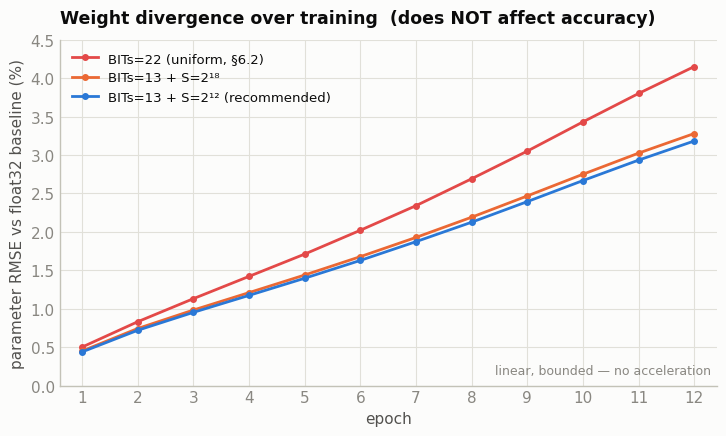

The matplotlib source for this figure: (Note: this script raises an exception after producing the figure.)
import matplotlib
matplotlib.use('Agg')
import matplotlib.pyplot as plt
import os

ep = list(range(1, 13))
# per-epoch param RMSE (%) from the three 12-epoch fidelity runs
rmse_b22 = [0.50,0.83,1.13,1.42,1.71,2.02,2.34,2.69,3.05,3.43,3.80,4.15]   # BITs=22 (§6.2)
rmse_s18 = [0.449,0.742,0.982,1.209,1.438,1.677,1.927,2.190,2.467,2.749,3.024,3.279]  # BITs=13 S=2^18
rmse_s12 = [0.437,0.719,0.952,1.173,1.396,1.628,1.872,2.125,2.393,2.667,2.933,3.182]  # BITs=13 S=2^12

SURF='#fcfcfb'; INK='#0b0b0b'; SEC='#52514e'; MUTED='#898781'; GRID='#e1e0d9'; AXIS='#c3c2b7'
plt.rcParams.update({'font.family':'sans-serif','font.sans-serif':['DejaVu Sans'],'font.size':11,
    'figure.facecolor':SURF,'axes.facecolor':SURF,'text.color':INK,'axes.labelcolor':SEC,
    'xtick.color':MUTED,'ytick.color':MUTED})

fig, ax = plt.subplots(figsize=(7.4,4.5), dpi=150)
ax.set_facecolor(SURF)
for s in ('top','right'): ax.spines[s].set_visible(False)
for s in ('left','bottom'): ax.spines[s].set_color(AXIS); ax.spines[s].set_linewidth(1)
ax.grid(True, color=GRID, linewidth=0.8, zorder=0); ax.set_axisbelow(True); ax.tick_params(length=0)

ax.plot(ep, rmse_b22, color='#e34948', lw=2, marker='o', ms=4, zorder=3, label='BITs=22 (uniform, §6.2)')
ax.plot(ep, rmse_s18, color='#eb6834', lw=2, marker='o', ms=4, zorder=3, label='BITs=13 + S=2¹⁸')
ax.plot(ep, rmse_s12, color='#2a78d6', lw=2, marker='o', ms=4, zorder=3, label='BITs=13 + S=2¹² (recommended)')

ax.set_xlabel('epoch'); ax.set_ylabel('parameter RMSE vs float32 baseline (%)')
ax.set_title('Weight divergence over training  (does NOT affect accuracy)',
             color=INK, fontsize=12.5, fontweight='bold', loc='left', pad=12)
ax.set_xticks(ep); ax.set_ylim(0,4.5); ax.set_xlim(0.6,12.4)
ax.legend(frameon=False, loc='upper left', fontsize=9.5)
ax.text(12.3, 0.15, 'linear, bounded — no acceleration', color=MUTED, fontsize=9, ha='right')
fig.tight_layout()
OUT='/home/ryan/report_figs'; os.makedirs(OUT, exist_ok=True)
fig.savefig(OUT+'/param_rmse.png', facecolor=SURF, bbox_inches='tight')
print('wrote param_rmse.png; slopes %%/epoch: b22 %.3f  s18 %.3f  s12 %.3f'
      % ((rmse_b22[-1]-rmse_b22[0])/11, (rmse_s18[-1]-rmse_s18[0])/11, (rmse_s12[-1]-rmse_s12[0])/11))
